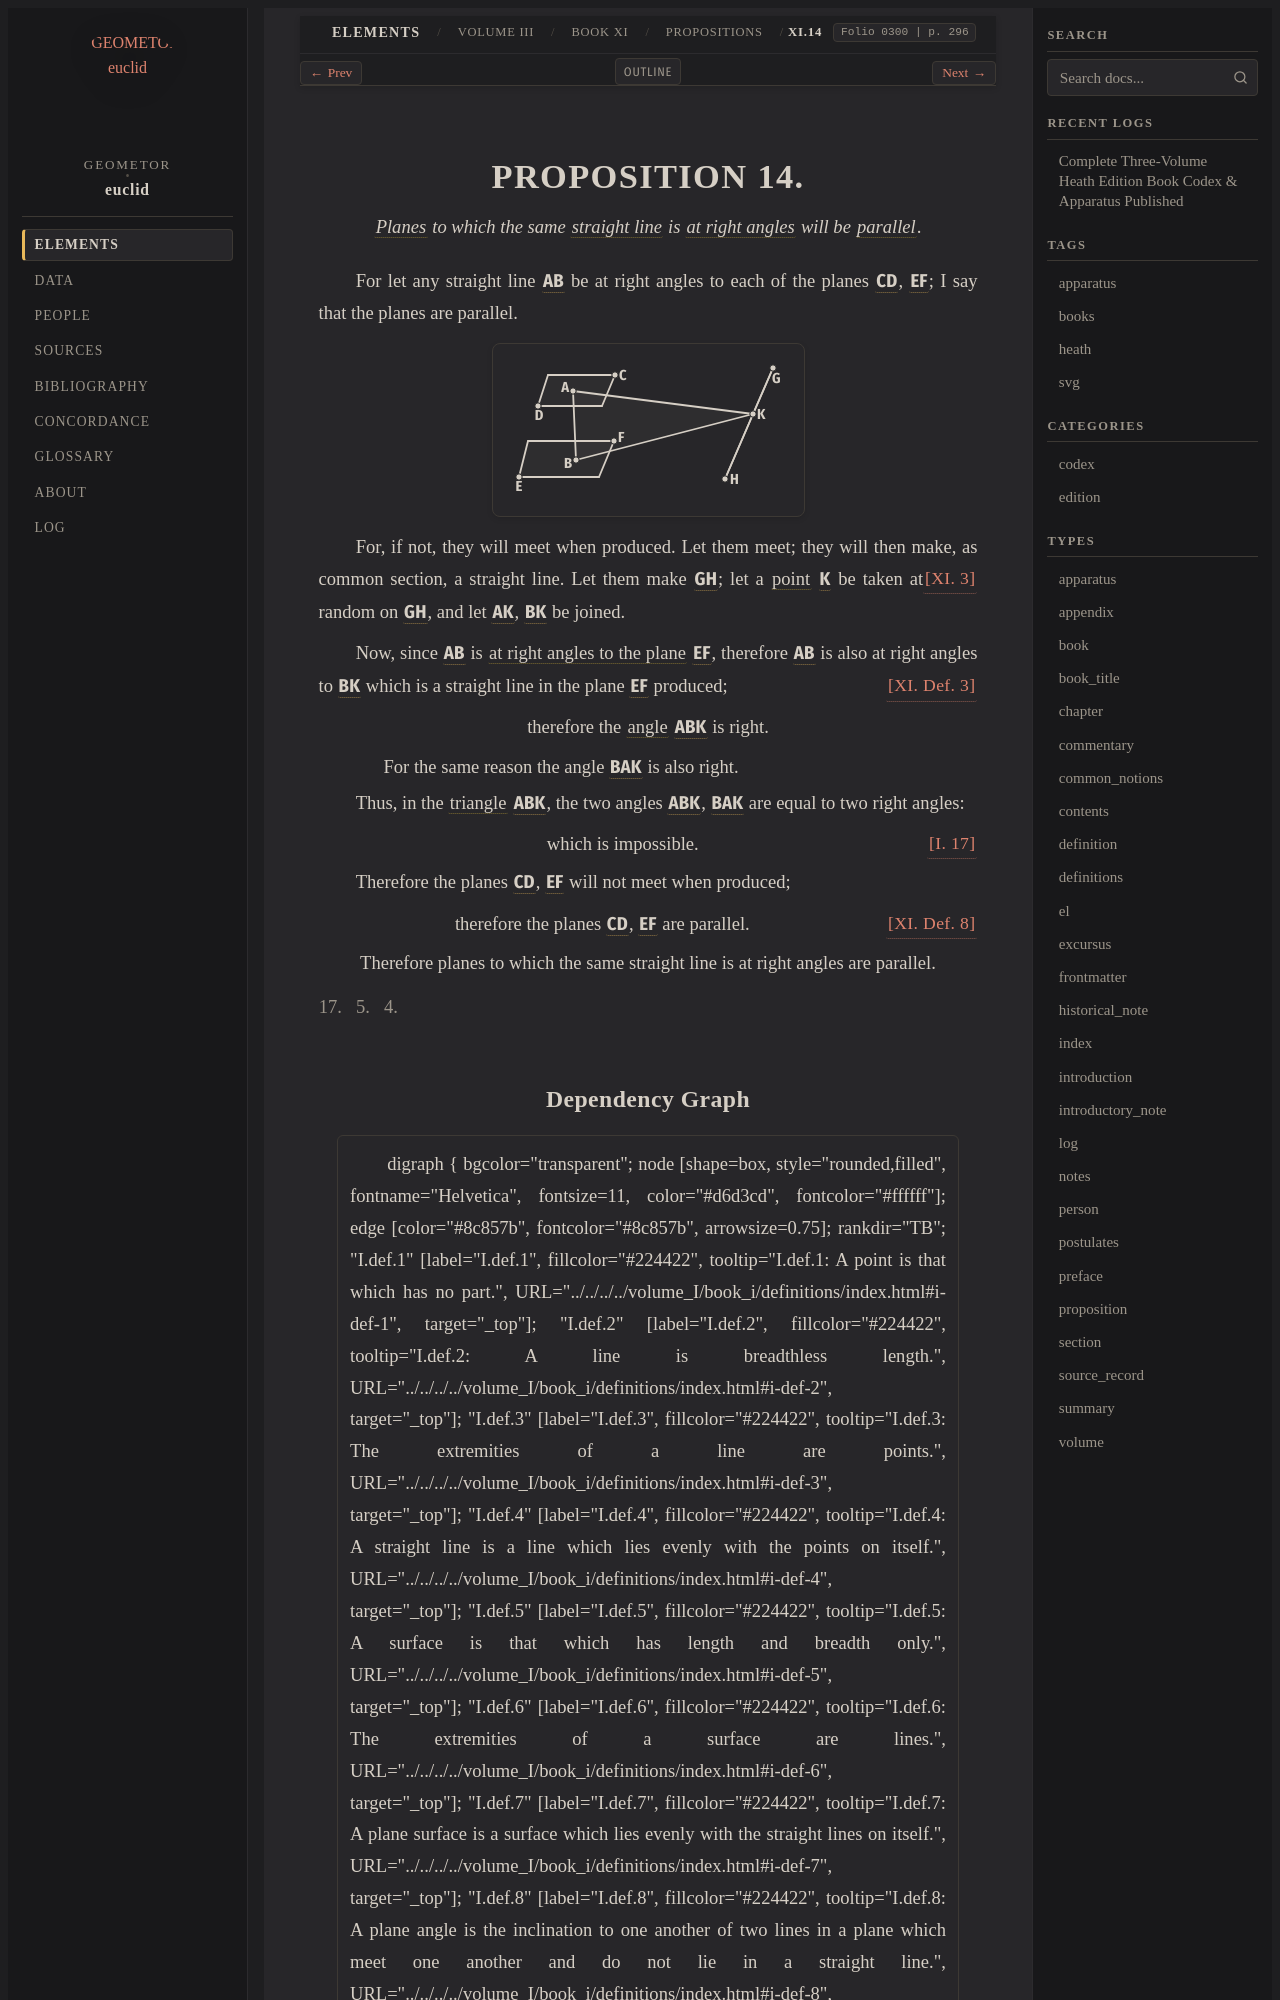

repository: geometor/euclid · page: heath/volume_III/book_xi/propositions/14/index.html · generator: sphinx

:canonical_id: XI.14
:volume: III
:book: XI
:proposition: 14
:type: proposition
:title: Proposition XI.14
:folios: 0300
:folio: 0300
:page: 296
:pages: 296
:dependencies: I.def.4, I.def.7, I.def.10, I.def.23, I.17, XI.def.3, XI.def.8, XI.3

.. _XI.14:

.. _folio-iii-0300:

.. folio:: 0300
   :page: 296

PROPOSITION 14.
===============

.. enunciation::

   :term:`Planes <plane-surface>` to which the same :term:`straight line <straight-line>` is :term:`at right angles <right-angle>` will be :term:`parallel <parallel-straight-lines>`.

For let any straight line :g:`AB <0300.g1:/ A B />` be at right angles to each of the planes :g:`CD <0300.g1:< C D >>`, :g:`EF <0300.g1:< E F >>`; I say that the planes are parallel.

.. picture:: 0300.g1.svg
   :alt: Book XI, Proposition 14

For, if not, they will meet when produced. Let them meet; they will then make, as common section, a straight line. :just:`[XI. 3] <XI.3>` Let them make :g:`GH <0300.g1:/ G H />`; let a :term:`point <point>` :g:`K <0300.g1:K>` be taken at random on :g:`GH <0300.g1:/ G H />`, and let :g:`AK <0300.g1:/ A K />`, :g:`BK <0300.g1:/ B K />` be joined.

Now, since :g:`AB <0300.g1:/ A B />` is :term:`at right angles to the plane <right-angles-to-plane>` :g:`EF <0300.g1:< E F >>`, therefore :g:`AB <0300.g1:/ A B />` is also at right angles to :g:`BK <0300.g1:/ B K />` which is a straight line in the plane :g:`EF <0300.g1:< E F >>` produced; :just:`[XI. Def. 3] <XI.def.3>`

.. assertion::

   therefore the :term:`angle <plane-angle>` :g:`ABK <0300.g1:< A B K )>` is right.

.. subclause::

   For the same reason the angle :g:`BAK <0300.g1:< B A K )>` is also right.

Thus, in the :term:`triangle <trilateral>` :g:`ABK <0300.g1:< A B K >>`, the two angles :g:`ABK <0300.g1:< A B K )>`, :g:`BAK <0300.g1:< B A K )>` are equal to two right angles:

.. assertion:: [I. 17] <I.17>

   which is impossible.

Therefore the planes :g:`CD <0300.g1:< C D >>`, :g:`EF <0300.g1:< E F >>` will not meet when produced;

.. assertion:: [XI. Def. 8] <XI.def.8>

   therefore the planes :g:`CD <0300.g1:< C D >>`, :g:`EF <0300.g1:< E F >>` are parallel.

.. assertion::

   Therefore planes to which the same straight line is at right angles are parallel.

.. qed::

   Q. E. D.
